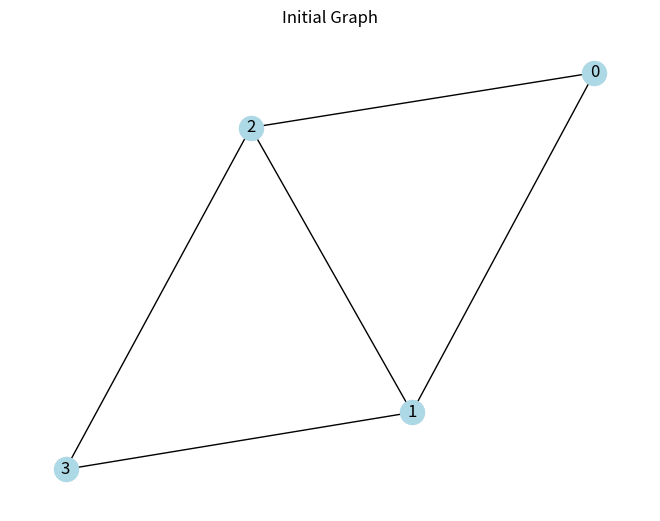
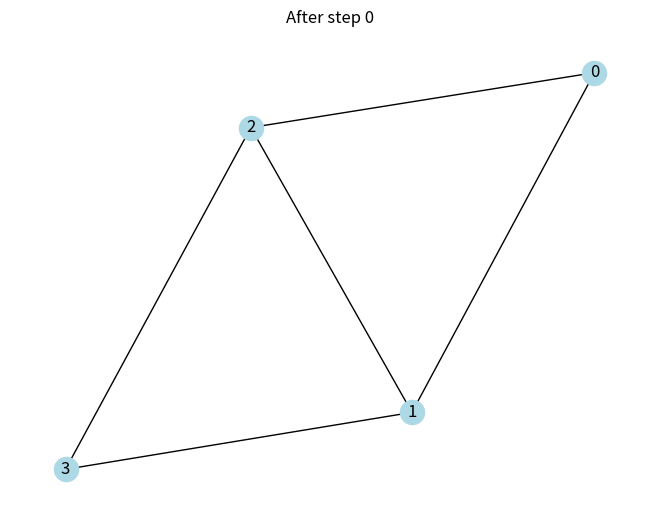
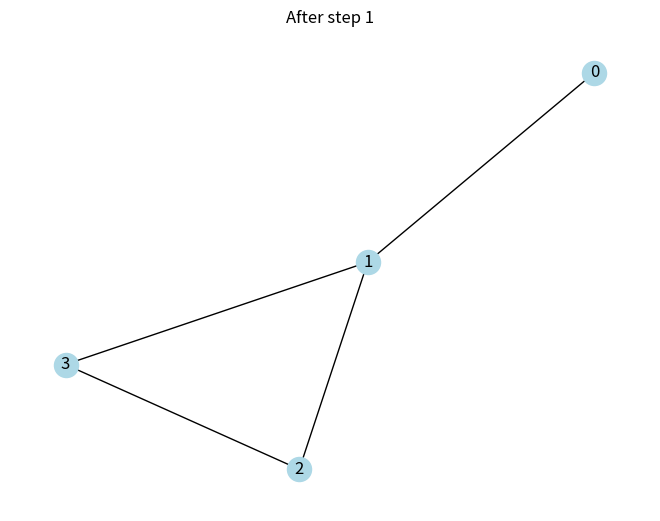
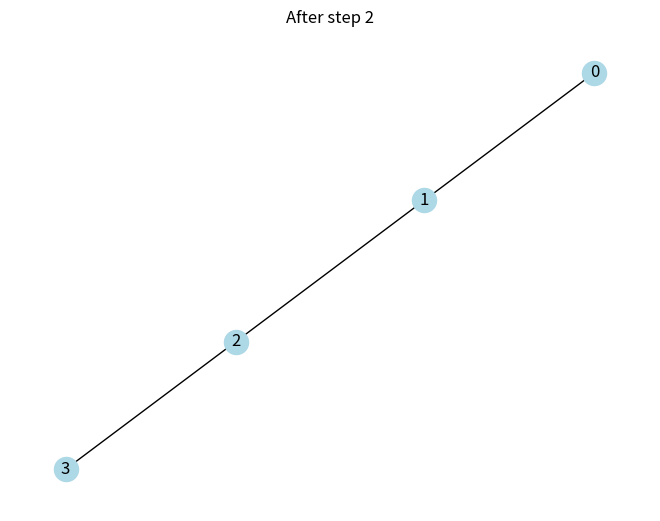
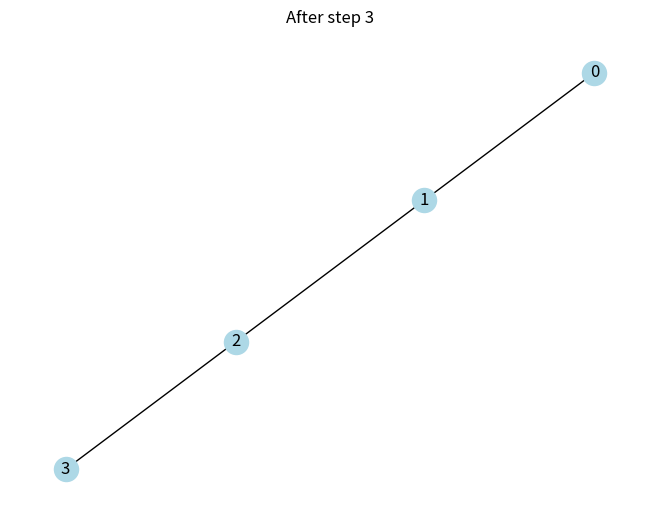

Reproduce these figures in Python, in order.
import numpy as np
import networkx as nx
import matplotlib.pyplot as plt

class GraphGaussianElimination:
    def __init__(self, A):
        self.A = A.astype(float)
        self.n = A.shape[0]
        self.graph = nx.Graph()
        self._build_graph()

    def _build_graph(self):
        #Build graph: nodes = rows, edges = shared nonzero columns
        self.graph.clear()
        for i in range(self.n):
            self.graph.add_node(i)

        for i in range(self.n):
            for j in range(i + 1, self.n):
                # If rows share a nonzero column → connect them
                if np.any((self.A[i] != 0) & (self.A[j] != 0)):
                    self.graph.add_edge(i, j)

    def visualize(self, title="Graph"):
        pos = nx.spring_layout(self.graph, seed=42)
        nx.draw(self.graph, pos, with_labels=True, node_color="lightblue")
        plt.title(title)
        plt.show()

    def eliminate(self):
        #Perform Gaussian elimination while tracking graph changes
        for k in range(self.n):
            print(f"\n=== Pivot step {k} ===")

            pivot = self.A[k, k]
            if abs(pivot) < 1e-10:
                print("Skipping near-zero pivot")
                continue

            for i in range(k + 1, self.n):
                if self.A[i, k] != 0:
                    factor = self.A[i, k] / pivot
                    print(f"Eliminating row {i} using row {k}, factor = {factor:.3f}")

                    # Perform row operation
                    self.A[i, k:] -= factor * self.A[k, k:]

            # Rebuild graph after elimination (captures fill-in)
            old_edges = set(self.graph.edges())
            self._build_graph()
            new_edges = set(self.graph.edges())

            fill_in_edges = new_edges - old_edges
            print(f"New edges (fill-in): {fill_in_edges}")

            self.visualize(title=f"After step {k}")

        return self.A


if __name__ == "__main__":
    # Example matrix (banded → will show fill-in over time)
    A = np.array([
        [2, 1, 0, 0],
        [1, 2, 1, 0],
        [0, 1, 2, 1],
        [0, 0, 1, 2]
    ], dtype=float)

    gge = GraphGaussianElimination(A)

    print("Initial Graph:")
    gge.visualize("Initial Graph")

    U = gge.eliminate()

    print("\nFinal Upper Triangular Matrix:")
    print(U)
    
